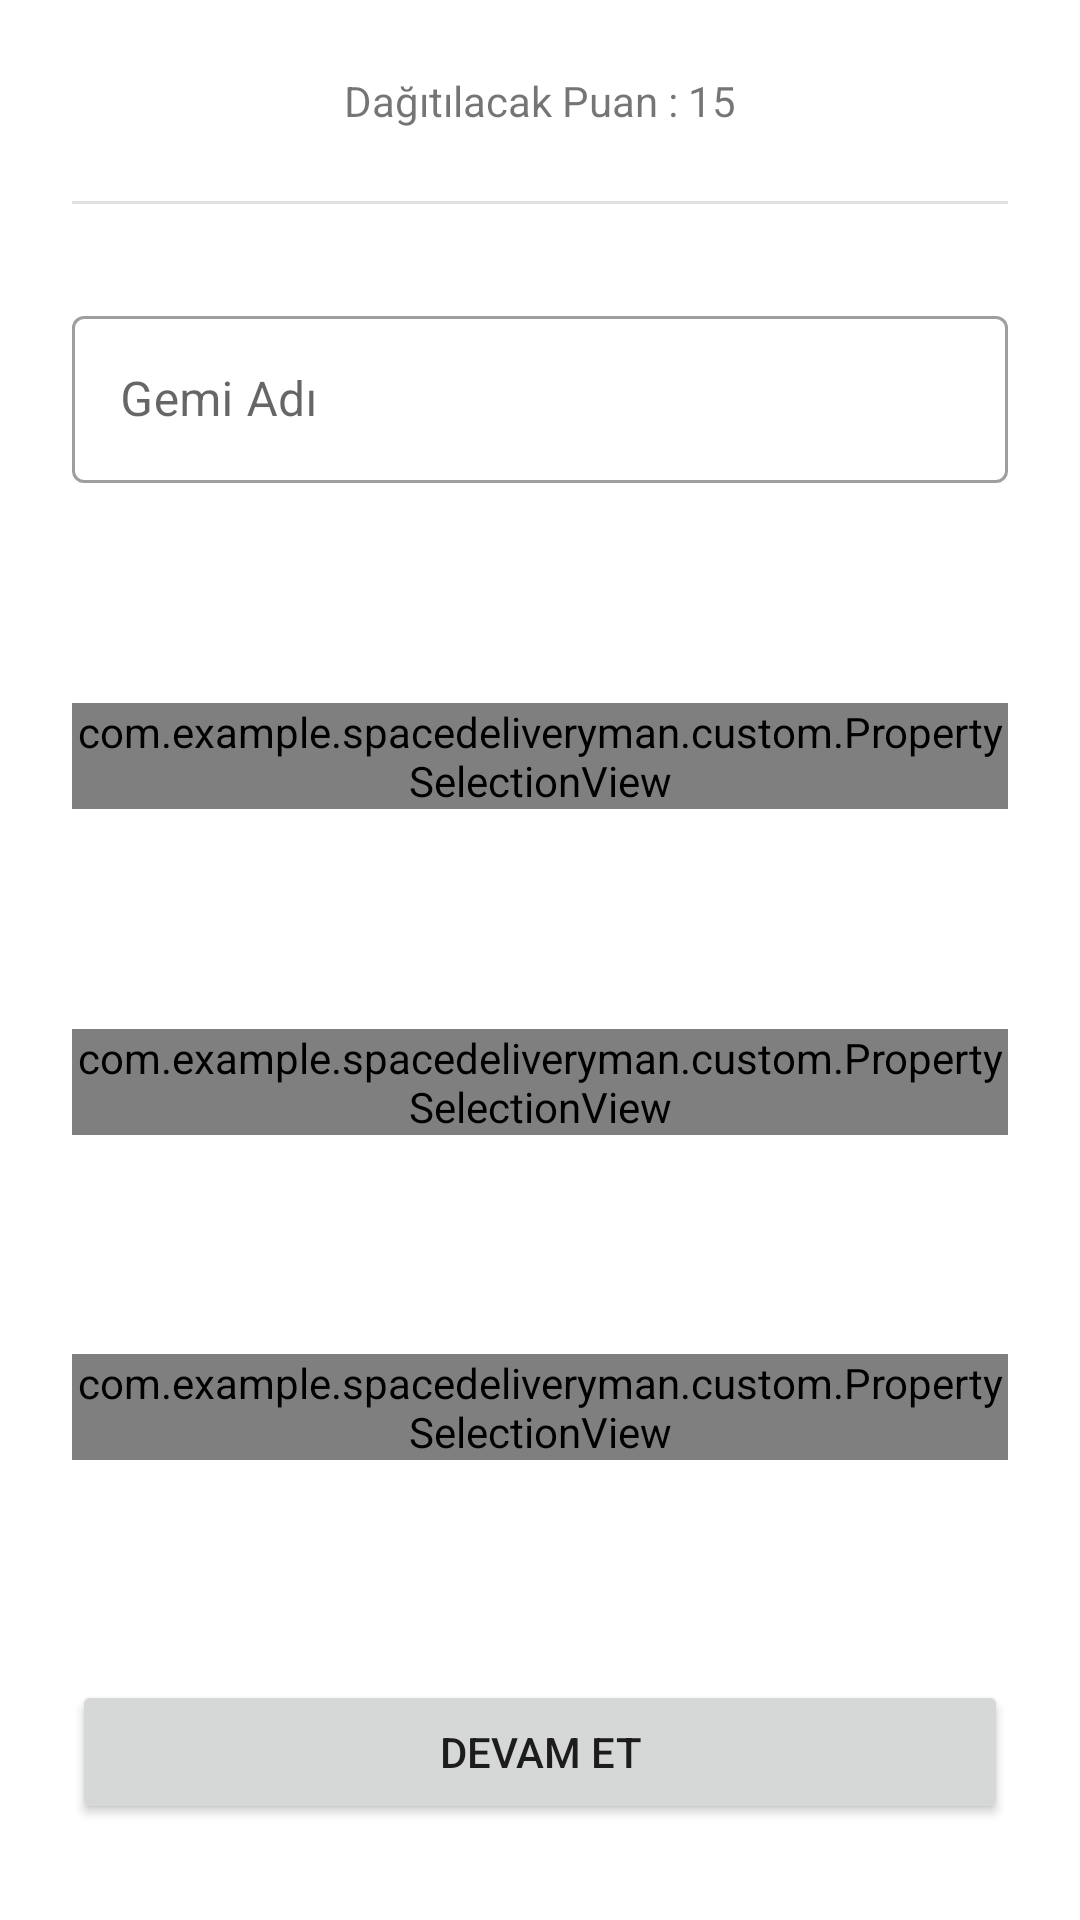

Layout XML and referenced resources for this Android screen:
<!-- AndroidManifest.xml: application theme Theme.SpaceDeliveryMan -->
<!-- res/layout/spaceship_fragment.xml -->
<?xml version="1.0" encoding="utf-8"?>
<layout xmlns:android="http://schemas.android.com/apk/res/android"
    xmlns:app="http://schemas.android.com/apk/res-auto"
    xmlns:tools="http://schemas.android.com/tools">

    <data>

    </data>

    <androidx.constraintlayout.widget.ConstraintLayout
        android:layout_width="match_parent"
        android:layout_height="match_parent"
        tools:context=".ui.SpaceshipFragment">

        <TextView
            android:id="@+id/textView"
            android:layout_width="wrap_content"
            android:layout_height="wrap_content"
            android:layout_marginTop="24dp"
            android:text="@string/total_point_formatted_text"
            app:layout_constraintEnd_toEndOf="@+id/divider"
            app:layout_constraintHorizontal_bias="0.5"
            app:layout_constraintStart_toStartOf="@+id/divider"
            app:layout_constraintTop_toTopOf="parent" />

        <View
            android:id="@+id/divider"
            android:layout_width="match_parent"
            android:layout_height="1dp"
            android:layout_marginStart="24dp"
            android:layout_marginTop="24dp"
            android:layout_marginEnd="24dp"
            android:background="?android:attr/listDivider"
            app:layout_constraintEnd_toEndOf="parent"
            app:layout_constraintHorizontal_bias="0.5"
            app:layout_constraintStart_toStartOf="parent"
            app:layout_constraintTop_toBottomOf="@+id/textView" />

        <com.google.android.material.textfield.TextInputLayout
            android:id="@+id/textInputLayout"
            style="@style/Widget.MaterialComponents.TextInputLayout.OutlinedBox"
            android:layout_width="0dp"
            android:layout_height="wrap_content"
            android:layout_marginTop="32dp"
            android:focusableInTouchMode="true"
            app:layout_constraintEnd_toEndOf="@+id/divider"
            app:layout_constraintStart_toStartOf="@+id/divider"
            app:layout_constraintTop_toBottomOf="@+id/divider">

            <com.google.android.material.textfield.TextInputEditText
                android:layout_width="match_parent"
                android:layout_height="wrap_content"
                android:hint="@string/ship_name_hint"
                android:inputType="textPersonName" />

        </com.google.android.material.textfield.TextInputLayout>

        <com.example.spacedeliveryman.custom.PropertySelectionView
            android:id="@+id/propertySelectionView"
            android:layout_width="0dp"
            android:layout_height="wrap_content"
            app:layout_constraintBottom_toTopOf="@+id/propertySelectionView2"
            app:layout_constraintEnd_toEndOf="@+id/divider"
            app:layout_constraintHorizontal_bias="0.5"
            app:layout_constraintStart_toStartOf="@+id/divider"
            app:layout_constraintTop_toBottomOf="@+id/textInputLayout"
            app:propertyTitle="@string/durability_property_text" />

        <com.example.spacedeliveryman.custom.PropertySelectionView
            android:id="@+id/propertySelectionView2"
            android:layout_width="0dp"
            android:layout_height="wrap_content"
            app:layout_constraintBottom_toTopOf="@+id/propertySelectionView3"
            app:layout_constraintEnd_toEndOf="@+id/propertySelectionView"
            app:layout_constraintHorizontal_bias="0.5"
            app:layout_constraintStart_toStartOf="@+id/propertySelectionView"
            app:layout_constraintTop_toBottomOf="@+id/propertySelectionView"
            app:propertyTitle="@string/speed_property_text" />

        <com.example.spacedeliveryman.custom.PropertySelectionView
            android:id="@+id/propertySelectionView3"
            android:layout_width="0dp"
            android:layout_height="wrap_content"
            app:layout_constraintBottom_toTopOf="@+id/button"
            app:layout_constraintEnd_toEndOf="@+id/propertySelectionView2"
            app:layout_constraintHorizontal_bias="0.5"
            app:layout_constraintStart_toStartOf="@+id/propertySelectionView2"
            app:layout_constraintTop_toBottomOf="@+id/propertySelectionView2"
            app:propertyTitle="@string/capacity_property_text" />

        <Button
            android:id="@+id/button"
            android:layout_width="0dp"
            android:layout_height="wrap_content"
            android:layout_marginBottom="32dp"
            android:text="@string/continue_button_text"
            app:layout_constraintBottom_toBottomOf="parent"
            app:layout_constraintEnd_toEndOf="@+id/propertySelectionView2"
            app:layout_constraintStart_toStartOf="@+id/propertySelectionView2" />

    </androidx.constraintlayout.widget.ConstraintLayout>
</layout>
<!-- resources referenced by this layout -->
<resources>
  <string name="capacity_property_text">Kapasite</string>
  <string name="continue_button_text">Devam Et</string>
  <string name="durability_property_text">Dayanıklılık</string>
  <string name="ship_name_hint">Gemi Adı</string>
  <string name="speed_property_text">Hız</string>
  <string name="total_point_formatted_text">Dağıtılacak Puan : 15</string>
  <style name="Theme.SpaceDeliveryMan" parent="Theme.MaterialComponents.DayNight.DarkActionBar">
          
          <item name="colorPrimary">@color/purple_500</item>
          <item name="colorPrimaryVariant">@color/purple_700</item>
          <item name="colorOnPrimary">@color/white</item>
          
          <item name="colorSecondary">@color/teal_200</item>
          <item name="colorSecondaryVariant">@color/teal_700</item>
          <item name="colorOnSecondary">@color/black</item>
          
          <item name="android:statusBarColor" tools:targetApi="l">?attr/colorPrimaryVariant</item>
          
      </style>
  <!-- not gathered from this repository: default colours our renderer supplied (Android Studio template values) -->
  <color name="purple_500">#FF6200EE</color>
  <color name="purple_700">#FF3700B3</color>
  <color name="teal_200">#FF03DAC5</color>
  <color name="teal_700">#FF018786</color>
  <color name="black">#FF000000</color>
  <color name="white">#FFFFFFFF</color>
</resources>
